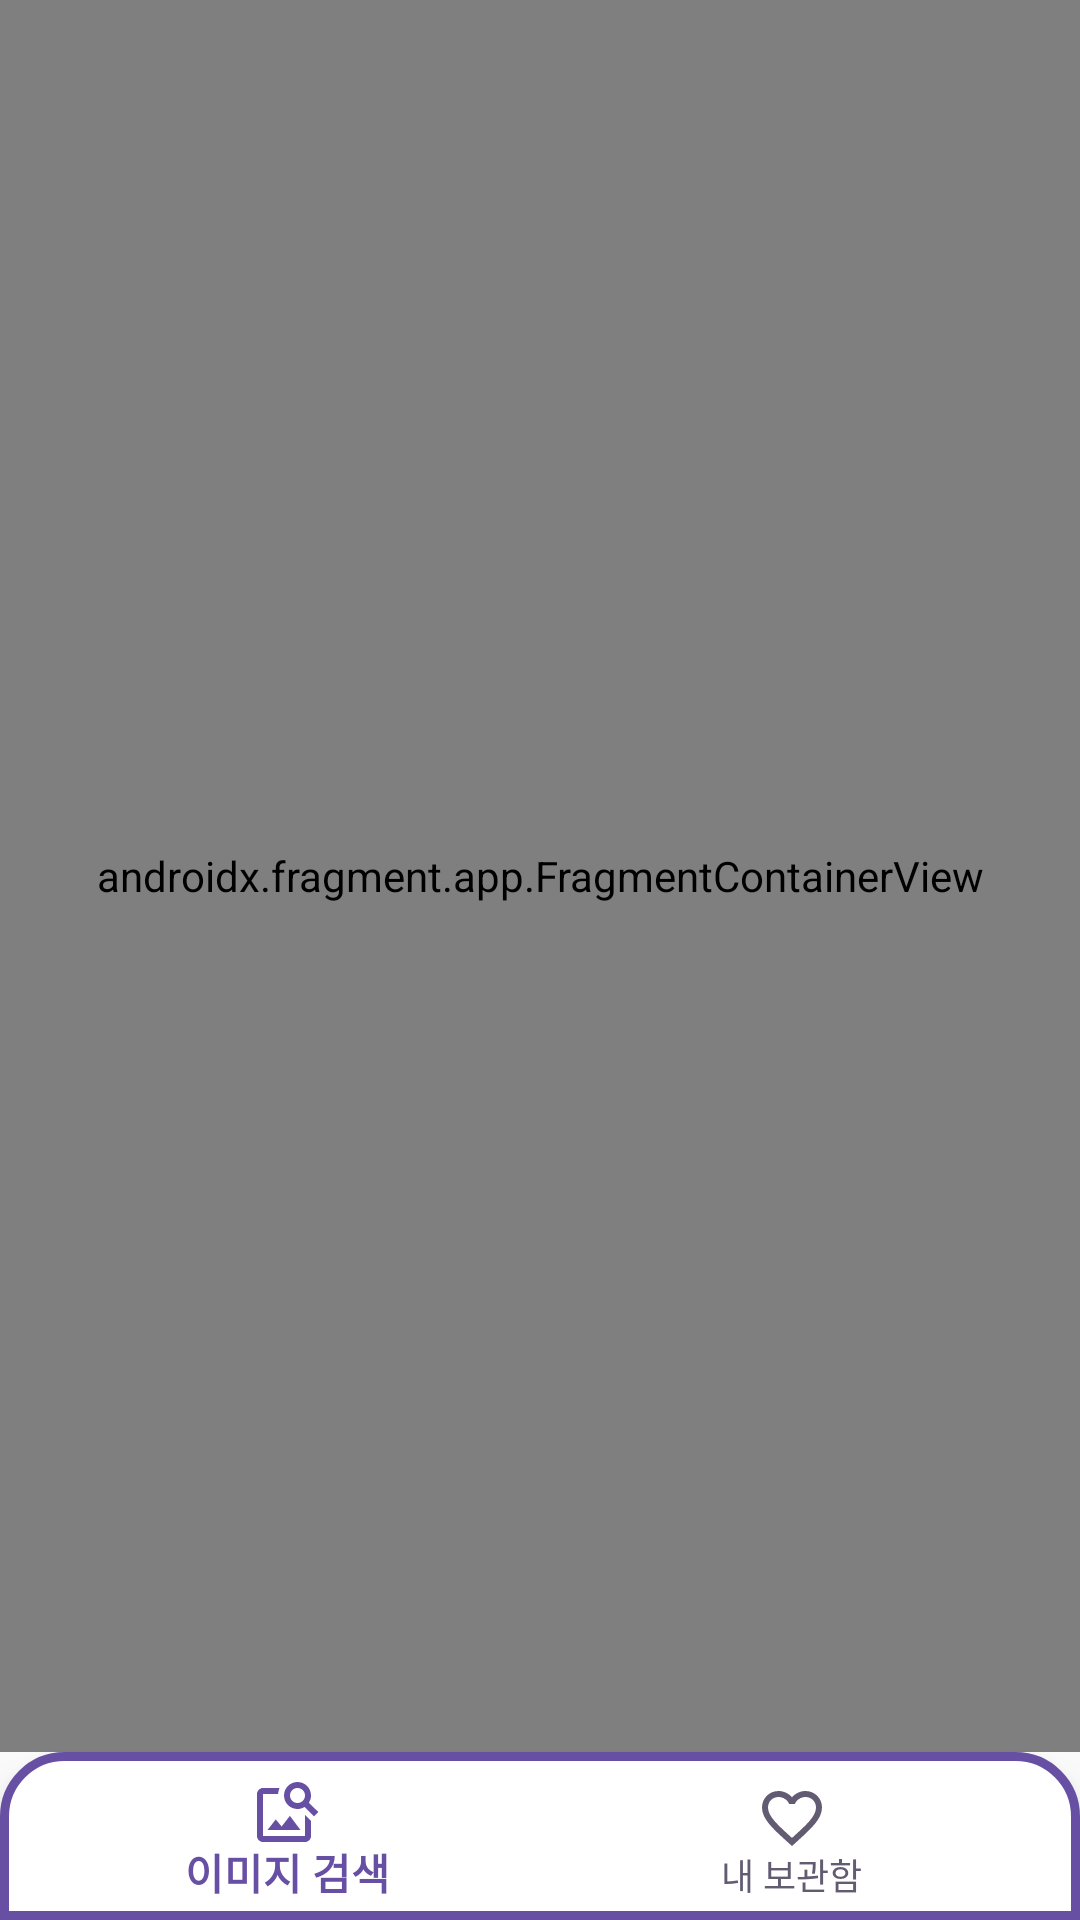

Android layout source for this screen:
<!-- AndroidManifest.xml: application theme Theme.ImageSearchingAdvancedApplication -->
<!-- res/layout/activity_main.xml -->
<?xml version="1.0" encoding="utf-8"?>
<androidx.constraintlayout.widget.ConstraintLayout xmlns:android="http://schemas.android.com/apk/res/android"
    xmlns:app="http://schemas.android.com/apk/res-auto"
    xmlns:tools="http://schemas.android.com/tools"
    android:id="@+id/main"
    android:layout_width="match_parent"
    android:layout_height="match_parent"
    tools:context=".MainActivity">

    <androidx.fragment.app.FragmentContainerView
        android:id="@+id/nav_host_fragment_container"
        android:name="androidx.navigation.fragment.NavHostFragment"
        android:layout_width="match_parent"
        android:layout_height="0dp"

        app:layout_constraintTop_toTopOf="parent"
        app:layout_constraintBottom_toTopOf="@id/bn_menu"
        app:layout_constraintStart_toStartOf="parent"

        app:defaultNavHost="true"
        app:navGraph="@navigation/nav_resource" />

    <com.google.android.material.bottomnavigation.BottomNavigationView
        android:id="@+id/bn_menu"
        android:layout_width="0dp"
        android:layout_height="wrap_content"

        app:layout_constraintBottom_toBottomOf="parent"
        app:layout_constraintStart_toStartOf="parent"
        app:layout_constraintEnd_toEndOf="parent"

        app:itemPaddingTop="10dp"
        app:itemPaddingBottom="10dp"
        android:background="@drawable/bottom_navigation_background"



        app:itemIconTint="@drawable/menu_selector_color"
        app:itemTextColor="@drawable/menu_selector_color"
        app:itemIconSize="24dp"

        app:labelVisibilityMode="labeled"
        app:menu="@menu/bottom_menu"
        />

</androidx.constraintlayout.widget.ConstraintLayout>
<!-- resources referenced by this layout -->
<resources>
  <!-- drawable bottom_navigation_background (drawable) -->
  <?xml version="1.0" encoding="utf-8"?>
  <shape xmlns:android="http://schemas.android.com/apk/res/android">
  
      <solid android:color="@color/on_primary"/>
      <corners android:topLeftRadius="20dp"
          android:topRightRadius="20dp"/>
      <stroke
          android:width="3dp"
          android:color="@color/primary"/>
  
  </shape>
  <!-- drawable menu_selector_color (drawable) -->
  <?xml version="1.0" encoding="utf-8"?>
  <selector xmlns:android="http://schemas.android.com/apk/res/android">
  
      <item android:color="@color/primary" android:state_checked="true" />
      <item android:color="@color/secondary" android:state_checked="false" />
  
  </selector>
  <style name="Theme.ImageSearchingAdvancedApplication" parent="Base.Theme.ImageSearchingAdvancedApplication" />
  <color name="on_primary">#FFFFFFFF</color>
  <color name="primary">#6750A4</color>
  <color name="secondary">#625B71</color>
  <style name="Base.Theme.ImageSearchingAdvancedApplication" parent="Theme.AppCompat.DayNight.NoActionBar">
          
          
      </style>
</resources>
